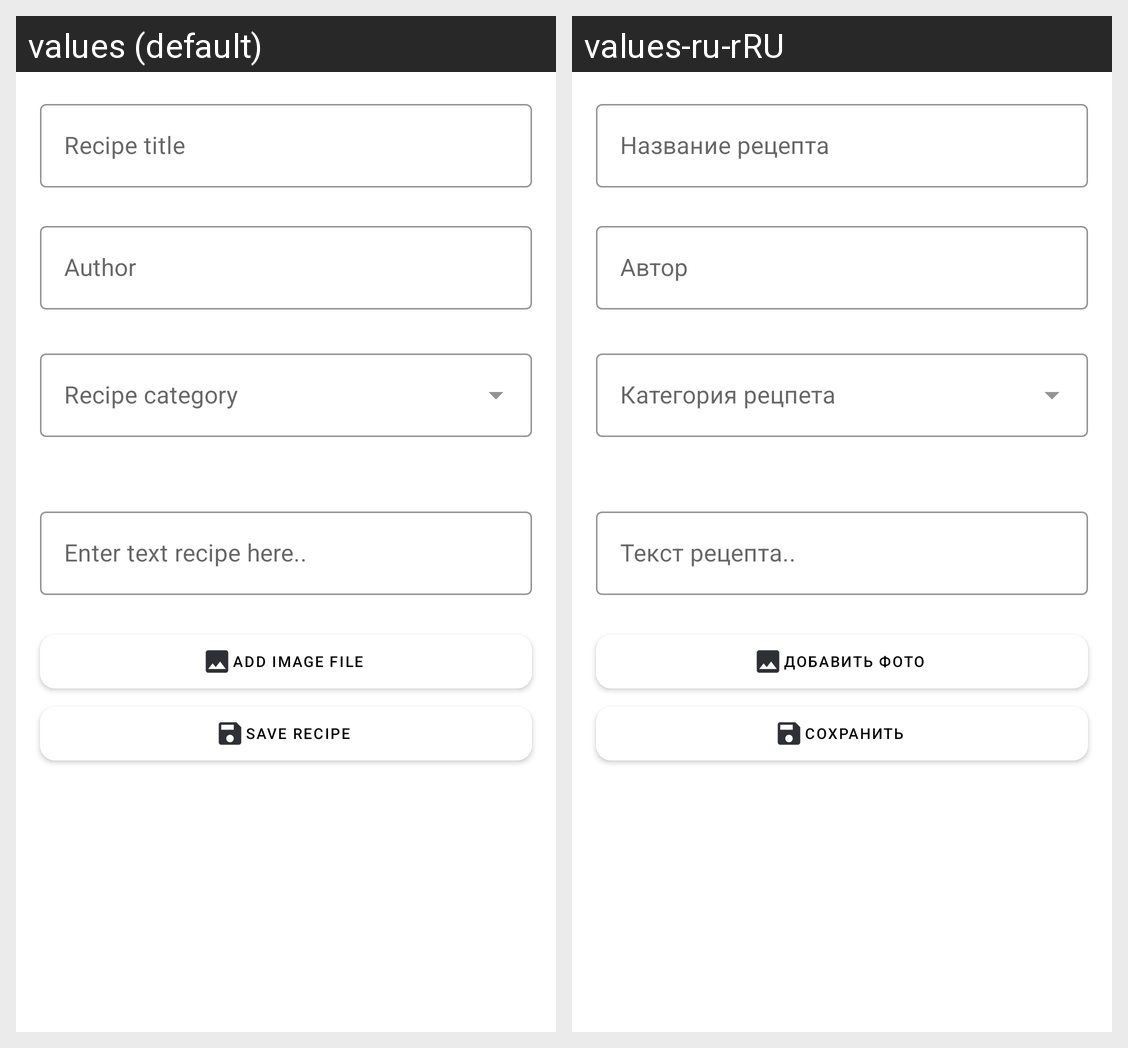

Locale-by-locale string values for the Android screen shown in this grid:
Android screen res/layout/new_recipe_fragment.xml rendered under 2 locales, left to right: values (default), values-ru-rRU. Device: Nexus 5 (rendered at 1080×1920; each locale shown at half size, 540×960, under a caption strip naming it); theme Theme.Icook.
Strings drawn on this screen, with the default value and each locale's value (text and hints the layout hard-codes, and strings that could not be matched under every locale, appear in the picture but are not listed):

recipe_title
  values: Recipe title
  values-ru-rRU: Название рецепта

author_recipe
  values: Author
  values-ru-rRU: Автор

recipe_content
  values: Enter text recipe here..
  values-ru-rRU: Текст рецепта..

add_image
  values: Add image file
  values-ru-rRU: Добавить фото

save_recipe
  values: Save recipe
  values-ru-rRU: Сохранить
